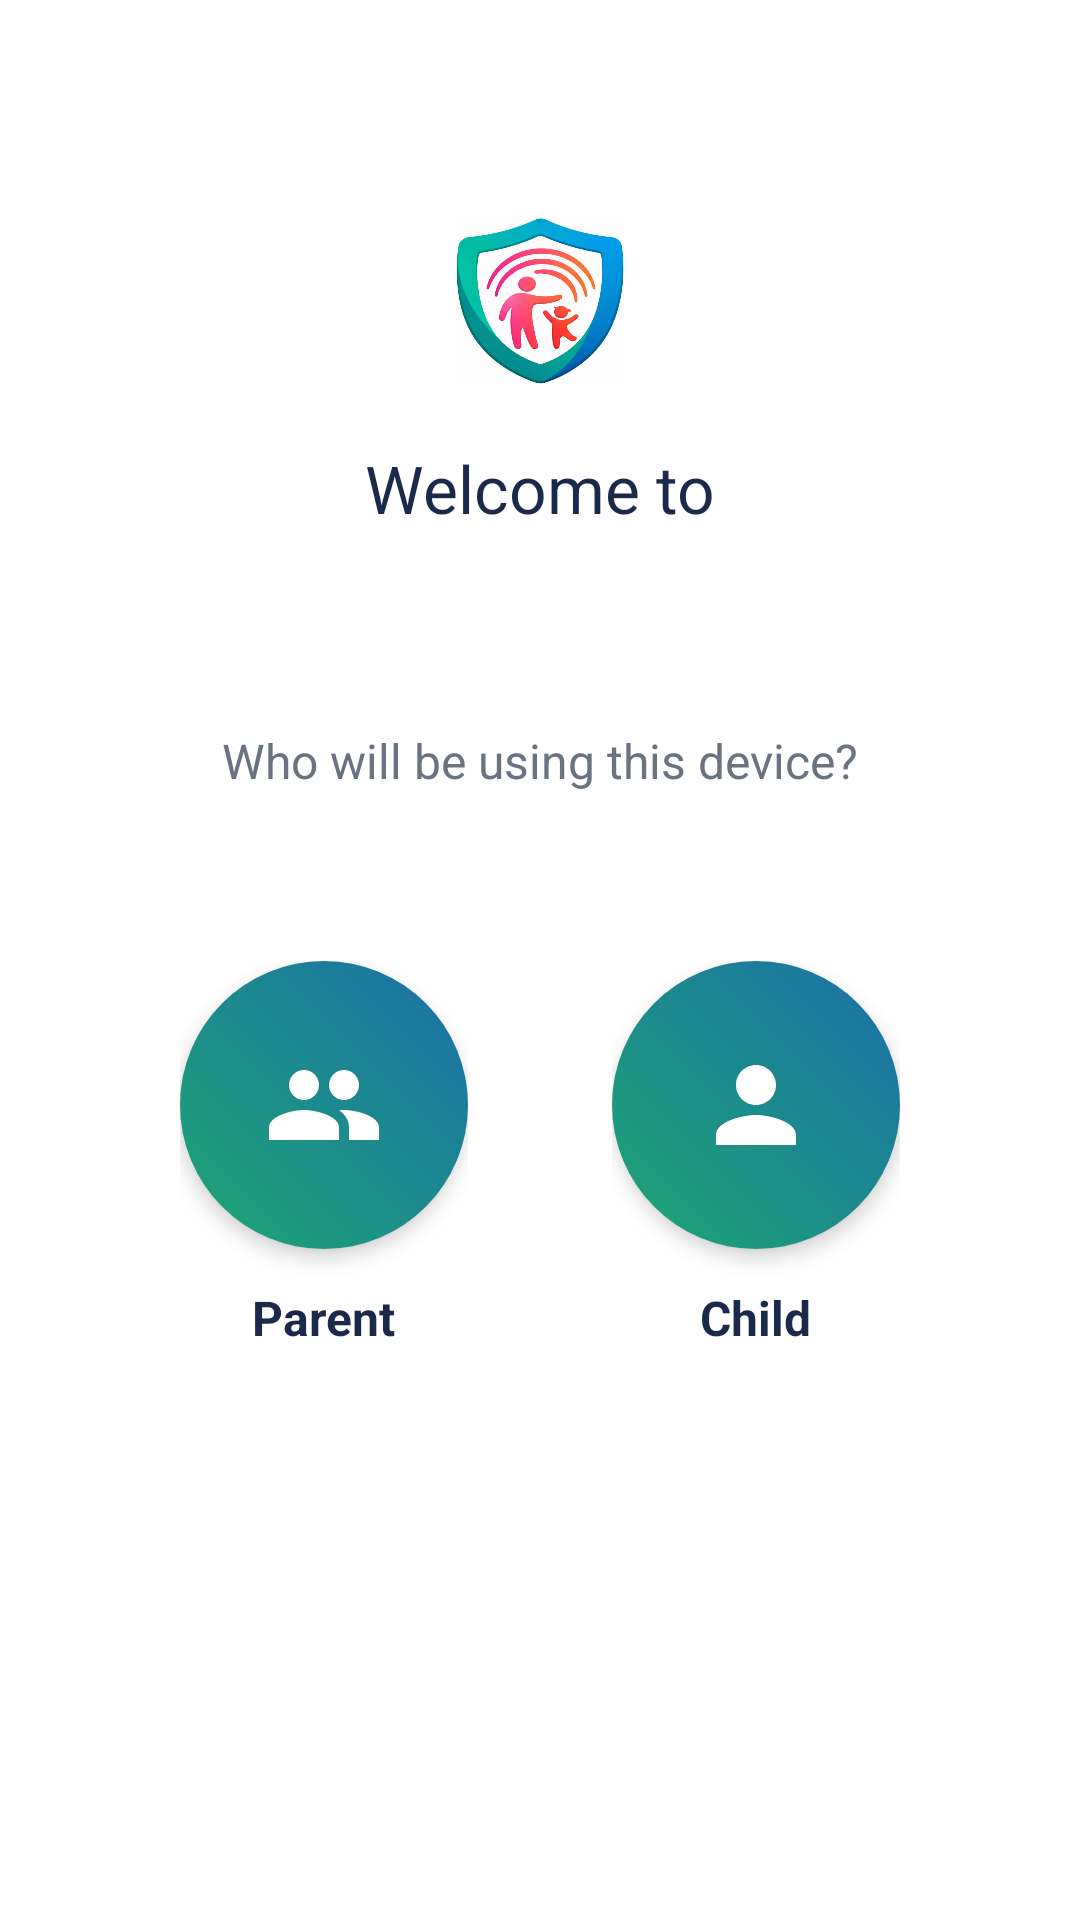

Produce the Android XML layout that renders to this screen, including the resource entries it uses.
<!-- AndroidManifest.xml: application theme Theme.KinderGuard -->
<!-- res/layout/activity_welcome.xml -->
<?xml version="1.0" encoding="utf-8"?>
<androidx.constraintlayout.widget.ConstraintLayout
    xmlns:android="http://schemas.android.com/apk/res/android"
    xmlns:app="http://schemas.android.com/apk/res-auto"
    xmlns:tools="http://schemas.android.com/tools"
    android:layout_width="match_parent"
    android:layout_height="match_parent"
    android:background="@color/kg_white"
    android:paddingStart="24dp"
    android:paddingEnd="24dp"
    tools:context=".ui.welcome.WelcomeActivity">

    <ImageView
        android:id="@+id/imgShield"
        android:layout_width="56dp"
        android:layout_height="56dp"
        android:layout_marginTop="72dp"
        android:src="@drawable/kinderguard_logo"
        app:layout_constraintTop_toTopOf="parent"
        app:layout_constraintStart_toStartOf="parent"
        app:layout_constraintEnd_toEndOf="parent" />

    <TextView
        android:id="@+id/tvWelcomeTitle"
        android:layout_width="wrap_content"
        android:layout_height="wrap_content"
        android:layout_marginTop="20dp"
        android:text="@string/welcome_title"
        android:textColor="@color/kg_navy"
        android:textSize="22sp"
        app:layout_constraintTop_toBottomOf="@id/imgShield"
        app:layout_constraintStart_toStartOf="parent"
        app:layout_constraintEnd_toEndOf="parent" />

    <TextView
        android:id="@+id/tvBrand"
        android:layout_width="wrap_content"
        android:layout_height="wrap_content"
        android:layout_marginTop="4dp"
        android:textSize="34sp"
        android:textStyle="bold"
        app:layout_constraintTop_toBottomOf="@id/tvWelcomeTitle"
        app:layout_constraintStart_toStartOf="parent"
        app:layout_constraintEnd_toEndOf="parent" />

    <TextView
        android:id="@+id/tvWho"
        android:layout_width="wrap_content"
        android:layout_height="wrap_content"
        android:layout_marginTop="16dp"
        android:text="@string/welcome_who"
        android:textColor="@color/kg_text_gray"
        android:textSize="16sp"
        app:layout_constraintTop_toBottomOf="@id/tvBrand"
        app:layout_constraintStart_toStartOf="parent"
        app:layout_constraintEnd_toEndOf="parent" />

    <LinearLayout
        android:id="@+id/rowRoles"
        android:layout_width="wrap_content"
        android:layout_height="wrap_content"
        android:layout_marginTop="48dp"
        android:orientation="horizontal"
        app:layout_constraintTop_toBottomOf="@id/tvWho"
        app:layout_constraintStart_toStartOf="parent"
        app:layout_constraintEnd_toEndOf="parent">

        <LinearLayout
            android:id="@+id/btnParent"
            android:layout_width="wrap_content"
            android:layout_height="wrap_content"
            android:layout_marginEnd="32dp"
            android:clickable="true"
            android:focusable="true"
            android:background="?attr/selectableItemBackground"
            android:gravity="center"
            android:orientation="vertical"
            android:padding="8dp">

            <FrameLayout
                android:layout_width="96dp"
                android:layout_height="96dp"
                android:background="@drawable/bg_avatar_gradient"
                android:elevation="4dp">

                <ImageView
                    android:layout_width="40dp"
                    android:layout_height="40dp"
                    android:layout_gravity="center"
                    android:tint="@color/kg_white"
                    android:src="@drawable/ic_person_group" />
            </FrameLayout>

            <TextView
                android:layout_width="wrap_content"
                android:layout_height="wrap_content"
                android:layout_marginTop="12dp"
                android:text="@string/role_parent"
                android:textColor="@color/kg_navy"
                android:textSize="16sp"
                android:textStyle="bold" />
        </LinearLayout>

        <LinearLayout
            android:id="@+id/btnChild"
            android:layout_width="wrap_content"
            android:layout_height="wrap_content"
            android:clickable="true"
            android:focusable="true"
            android:background="?attr/selectableItemBackground"
            android:gravity="center"
            android:orientation="vertical"
            android:padding="8dp">

            <FrameLayout
                android:layout_width="96dp"
                android:layout_height="96dp"
                android:background="@drawable/bg_avatar_gradient"
                android:elevation="4dp">

                <ImageView
                    android:layout_width="40dp"
                    android:layout_height="40dp"
                    android:layout_gravity="center"
                    android:tint="@color/kg_white"
                    android:src="@drawable/ic_person_child" />
            </FrameLayout>

            <TextView
                android:layout_width="wrap_content"
                android:layout_height="wrap_content"
                android:layout_marginTop="12dp"
                android:text="@string/role_child"
                android:textColor="@color/kg_navy"
                android:textSize="16sp"
                android:textStyle="bold" />
        </LinearLayout>

    </LinearLayout>

</androidx.constraintlayout.widget.ConstraintLayout>
<!-- resources referenced by this layout -->
<resources>
  <color name="kg_navy">#1B2A4A</color>
  <color name="kg_text_gray">#6B7280</color>
  <color name="kg_white">#FFFFFF</color>
  <!-- drawable bg_avatar_gradient (drawable) -->
  <?xml version="1.0" encoding="utf-8"?>
  <shape xmlns:android="http://schemas.android.com/apk/res/android" android:shape="oval">
      <gradient
          android:type="linear"
          android:angle="45"
          android:startColor="@color/kg_teal"
          android:endColor="@color/kg_primary_blue" />
  </shape>
  <!-- drawable ic_person_child (drawable) -->
  <vector xmlns:android="http://schemas.android.com/apk/res/android"
      android:width="40dp"
      android:height="40dp"
      android:viewportWidth="24"
      android:viewportHeight="24"
      android:tint="?attr/colorControlNormal">
      <path
          android:fillColor="@color/kg_navy"
          android:pathData="M12,12c2.21,0 4,-1.79 4,-4s-1.79,-4 -4,-4 -4,1.79 -4,4 1.79,4 4,4zM12,14c-2.67,0 -8,1.34 -8,4v2h16v-2c0,-2.66 -5.33,-4 -8,-4z"/>
  </vector>
  <!-- drawable ic_person_group (drawable) -->
  <vector xmlns:android="http://schemas.android.com/apk/res/android"
      android:width="40dp"
      android:height="40dp"
      android:viewportWidth="24"
      android:viewportHeight="24"
      android:tint="?attr/colorControlNormal">
      <path
          android:fillColor="@color/kg_navy"
          android:pathData="M16,11c1.66,0 2.99,-1.34 2.99,-3S17.66,5 16,5c-1.66,0 -3,1.34 -3,3s1.34,3 3,3zM8,11c1.66,0 2.99,-1.34 2.99,-3S9.66,5 8,5C6.34,5 5,6.34 5,8s1.34,3 3,3zM8,13c-2.33,0 -7,1.17 -7,3.5V19h14v-2.5C15,14.17 10.33,13 8,13zM16,13c-0.29,0 -0.62,0.02 -0.97,0.05 1.16,0.84 1.97,1.97 1.97,3.45V19h6v-2.5C23,14.17 18.33,13 16,13z"/>
  </vector>
  <!-- drawable kinderguard_logo: png bitmap (drawable-nodpi, 194005 bytes) -->
  <string name="role_child">Child</string>
  <string name="role_parent">Parent</string>
  <string name="welcome_title">Welcome to</string>
  <string name="welcome_who">Who will be using this device?</string>
  <style name="Theme.KinderGuard" parent="Theme.Material3.Light.NoActionBar">
          <item name="colorPrimary">@color/kg_primary_blue</item>
          <item name="colorPrimaryDark">@color/kg_primary_blue_dark</item>
          <item name="colorSecondary">@color/kg_teal</item>
          <item name="android:statusBarColor">@color/kg_white</item>
          <item name="android:windowLightStatusBar" tools:targetApi="23">true</item>
          <item name="android:windowBackground">@color/kg_white</item>
      </style>
  <color name="kg_teal">#1EA672</color>
  <color name="kg_primary_blue">#1B6FA8</color>
  <color name="kg_primary_blue_dark">#154F79</color>
</resources>
